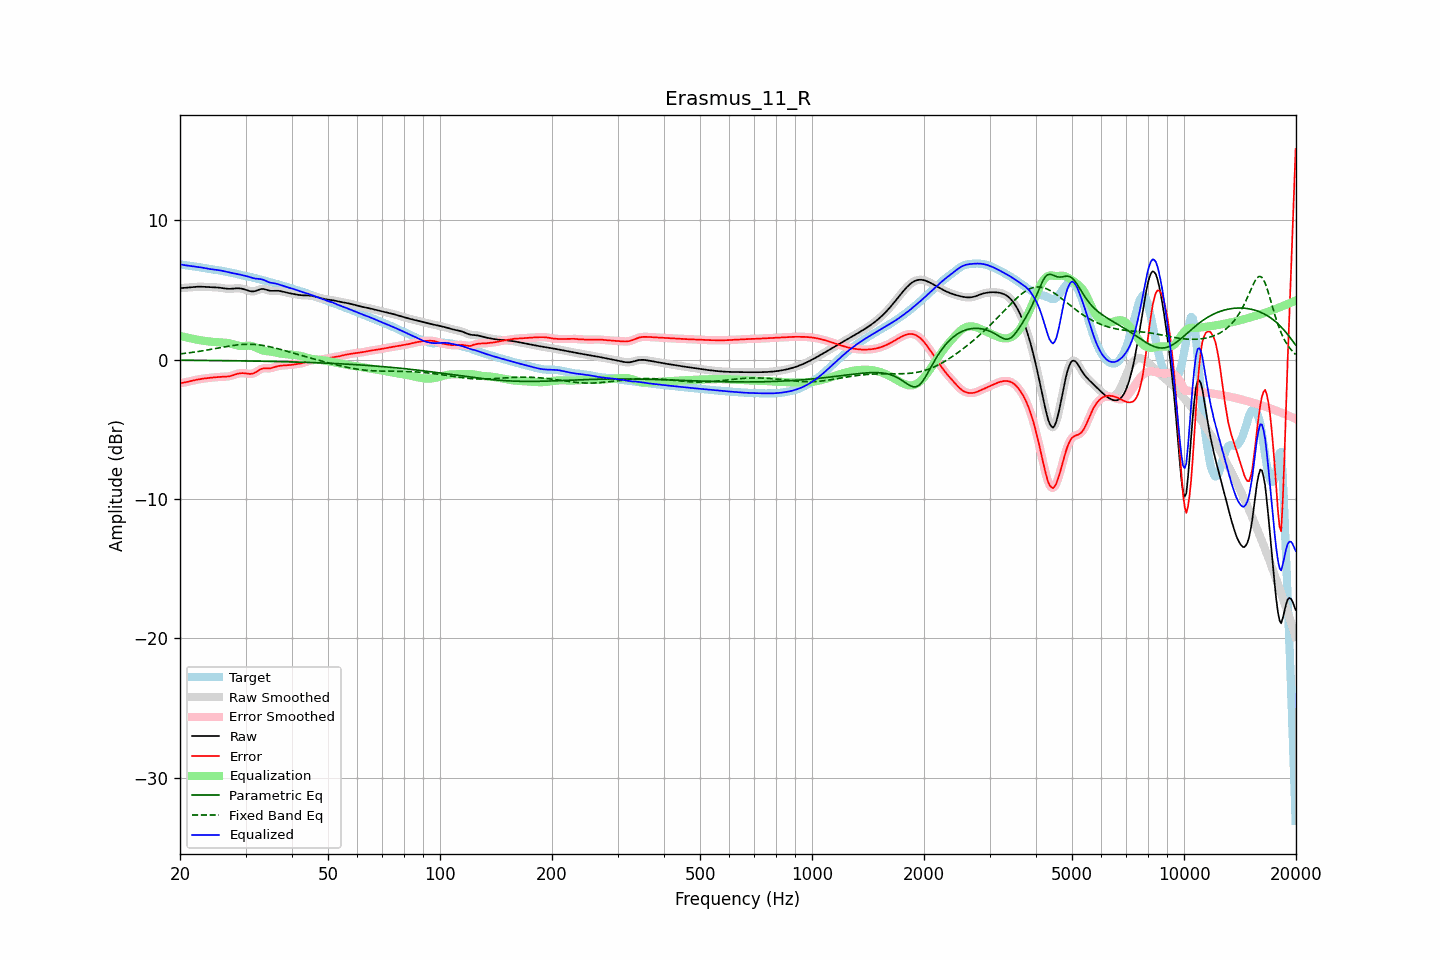

The data file committed next to this chart (first rows):
frequency, raw, error, smoothed, error_smoothed, equalization, parametric_eq, fixed_band_eq, equalized_raw, equalized_smoothed, target
20.00, 5.14, -1.69, 5.14, -1.69, 1.70, -0.04, 0.41, 6.84, 6.84, 6.83
20.20, 5.15, -1.68, 5.15, -1.68, 1.68, -0.04, 0.43, 6.82, 6.82, 6.82
20.40, 5.15, -1.66, 5.15, -1.65, 1.65, -0.04, 0.44, 6.80, 6.80, 6.81
20.61, 5.16, -1.63, 5.16, -1.63, 1.62, -0.04, 0.45, 6.78, 6.78, 6.79
20.81, 5.17, -1.61, 5.17, -1.61, 1.60, -0.04, 0.47, 6.77, 6.77, 6.77
21.02, 5.18, -1.58, 5.18, -1.58, 1.57, -0.04, 0.48, 6.75, 6.75, 6.76
21.23, 5.19, -1.55, 5.19, -1.55, 1.55, -0.05, 0.50, 6.74, 6.74, 6.74
21.44, 5.20, -1.52, 5.20, -1.52, 1.52, -0.05, 0.51, 6.73, 6.73, 6.73
21.66, 5.21, -1.49, 5.21, -1.49, 1.50, -0.05, 0.53, 6.71, 6.71, 6.71
21.87, 5.22, -1.47, 5.22, -1.47, 1.47, -0.05, 0.55, 6.70, 6.70, 6.69
22.09, 5.23, -1.45, 5.23, -1.45, 1.45, -0.05, 0.56, 6.68, 6.68, 6.68
22.31, 5.24, -1.43, 5.24, -1.42, 1.43, -0.05, 0.58, 6.66, 6.66, 6.66
22.54, 5.24, -1.41, 5.24, -1.41, 1.40, -0.05, 0.60, 6.65, 6.64, 6.65
22.76, 5.24, -1.39, 5.24, -1.39, 1.39, -0.05, 0.62, 6.63, 6.63, 6.63
22.99, 5.24, -1.37, 5.24, -1.37, 1.37, -0.05, 0.64, 6.61, 6.60, 6.61
23.22, 5.23, -1.35, 5.23, -1.35, 1.35, -0.05, 0.66, 6.58, 6.58, 6.58
23.45, 5.22, -1.34, 5.22, -1.34, 1.34, -0.06, 0.68, 6.56, 6.56, 6.56
23.69, 5.22, -1.32, 5.22, -1.32, 1.32, -0.06, 0.70, 6.54, 6.54, 6.54
23.92, 5.21, -1.31, 5.21, -1.31, 1.31, -0.06, 0.72, 6.52, 6.52, 6.52
24.16, 5.20, -1.30, 5.21, -1.30, 1.30, -0.06, 0.74, 6.50, 6.50, 6.50
24.40, 5.20, -1.28, 5.20, -1.28, 1.28, -0.06, 0.76, 6.48, 6.48, 6.48
24.65, 5.20, -1.27, 5.20, -1.27, 1.27, -0.06, 0.78, 6.47, 6.47, 6.47
24.89, 5.19, -1.26, 5.19, -1.26, 1.26, -0.06, 0.80, 6.46, 6.46, 6.46
25.14, 5.19, -1.25, 5.19, -1.25, 1.26, -0.06, 0.82, 6.44, 6.44, 6.44
25.39, 5.18, -1.24, 5.18, -1.24, 1.25, -0.06, 0.84, 6.43, 6.43, 6.42
25.65, 5.16, -1.24, 5.16, -1.24, 1.24, -0.07, 0.86, 6.41, 6.41, 6.40
25.91, 5.15, -1.23, 5.15, -1.23, 1.24, -0.07, 0.89, 6.39, 6.38, 6.38
26.16, 5.13, -1.23, 5.13, -1.23, 1.23, -0.07, 0.91, 6.36, 6.36, 6.36
26.43, 5.11, -1.23, 5.11, -1.23, 1.22, -0.07, 0.93, 6.33, 6.33, 6.34
26.69, 5.10, -1.22, 5.10, -1.22, 1.21, -0.07, 0.95, 6.31, 6.31, 6.31
26.96, 5.09, -1.20, 5.09, -1.20, 1.19, -0.07, 0.97, 6.28, 6.28, 6.29
27.23, 5.09, -1.18, 5.09, -1.18, 1.17, -0.07, 0.99, 6.25, 6.26, 6.27
27.50, 5.09, -1.15, 5.09, -1.15, 1.14, -0.08, 1.00, 6.23, 6.23, 6.24
27.77, 5.10, -1.11, 5.10, -1.11, 1.11, -0.08, 1.02, 6.21, 6.21, 6.22
28.05, 5.11, -1.07, 5.11, -1.07, 1.07, -0.08, 1.04, 6.19, 6.19, 6.19
28.33, 5.12, -1.04, 5.12, -1.04, 1.04, -0.08, 1.05, 6.17, 6.16, 6.16
28.62, 5.13, -1.00, 5.12, -1.00, 1.01, -0.08, 1.06, 6.14, 6.14, 6.13
28.90, 5.12, -0.98, 5.12, -0.98, 0.99, -0.08, 1.08, 6.12, 6.11, 6.10
29.19, 5.10, -0.97, 5.11, -0.97, 0.98, -0.09, 1.09, 6.09, 6.09, 6.07
29.48, 5.08, -0.96, 5.08, -0.97, 0.98, -0.09, 1.09, 6.07, 6.06, 6.05
29.78, 5.05, -0.97, 5.05, -0.97, 0.99, -0.09, 1.10, 6.04, 6.04, 6.02
30.08, 5.01, -0.99, 5.01, -0.99, 1.00, -0.09, 1.10, 6.01, 6.01, 6.00
30.38, 4.98, -1.00, 4.97, -1.00, 1.00, -0.09, 1.11, 5.98, 5.98, 5.98
30.68, 4.94, -1.02, 4.94, -1.02, 1.00, -0.09, 1.11, 5.94, 5.94, 5.96
30.99, 4.91, -1.02, 4.91, -1.02, 0.99, -0.10, 1.11, 5.91, 5.91, 5.93
31.30, 4.90, -1.00, 4.90, -1.00, 0.97, -0.10, 1.10, 5.87, 5.87, 5.90
31.61, 4.91, -0.97, 4.91, -0.96, 0.93, -0.10, 1.10, 5.84, 5.84, 5.87
31.93, 4.93, -0.91, 4.94, -0.91, 0.89, -0.10, 1.09, 5.82, 5.82, 5.84
32.24, 4.98, -0.84, 4.98, -0.84, 0.83, -0.10, 1.08, 5.81, 5.81, 5.81
32.57, 5.02, -0.76, 5.02, -0.76, 0.78, -0.11, 1.06, 5.80, 5.80, 5.78
32.89, 5.06, -0.69, 5.06, -0.70, 0.73, -0.11, 1.05, 5.79, 5.79, 5.75
33.22, 5.08, -0.65, 5.08, -0.65, 0.69, -0.11, 1.03, 5.76, 5.76, 5.72
33.55, 5.08, -0.62, 5.07, -0.62, 0.65, -0.11, 1.02, 5.73, 5.73, 5.69
33.89, 5.05, -0.62, 5.05, -0.62, 0.63, -0.12, 0.99, 5.68, 5.68, 5.66
34.23, 5.01, -0.62, 5.01, -0.62, 0.61, -0.12, 0.97, 5.62, 5.63, 5.63
34.57, 4.97, -0.63, 4.98, -0.63, 0.60, -0.12, 0.95, 5.57, 5.58, 5.60
34.92, 4.95, -0.62, 4.95, -0.62, 0.59, -0.12, 0.93, 5.54, 5.54, 5.57
35.27, 4.94, -0.60, 4.94, -0.59, 0.57, -0.13, 0.90, 5.51, 5.51, 5.54
35.62, 4.94, -0.56, 4.94, -0.56, 0.55, -0.13, 0.87, 5.49, 5.49, 5.50
35.97, 4.95, -0.52, 4.95, -0.52, 0.53, -0.13, 0.84, 5.48, 5.48, 5.47
... 635 more rows
